3-way image classification set "data" from GitHub (chamudithaNinety9/ResearchProject); label vocabulary: fox, leopard, wild boar.

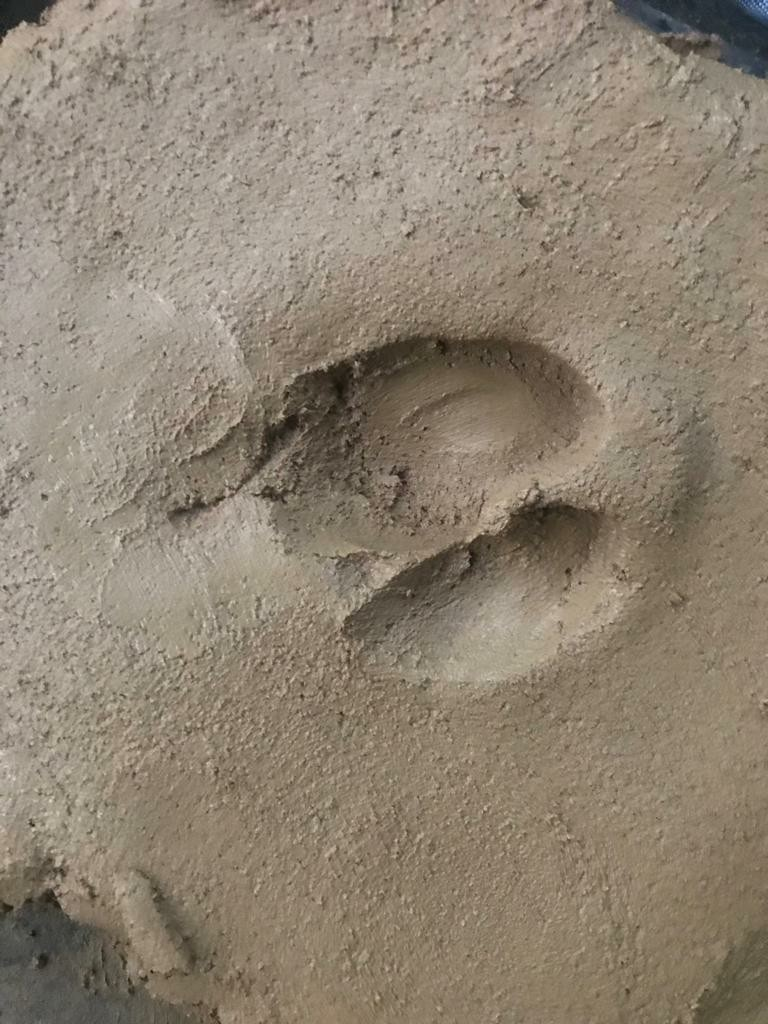
Label: wild boar

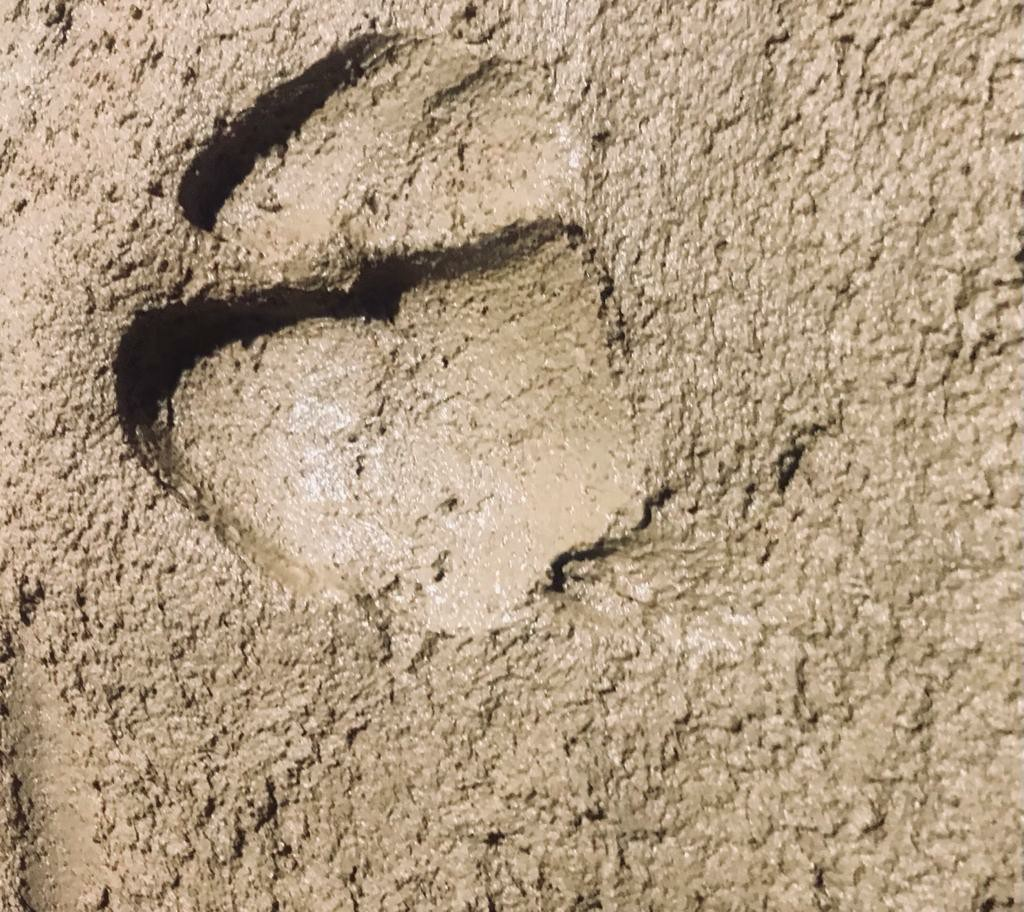
Label: wild boar

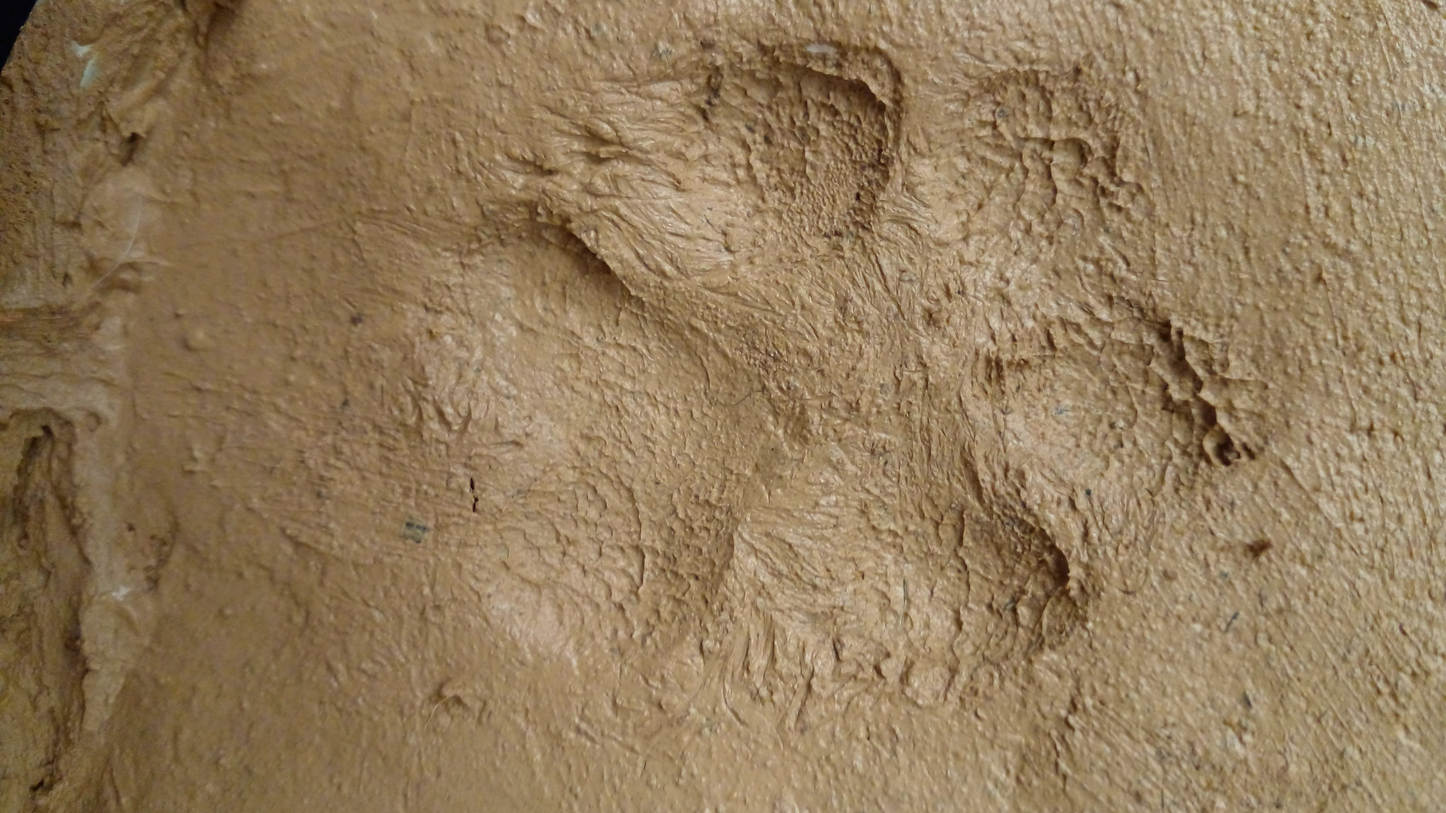
Label: fox

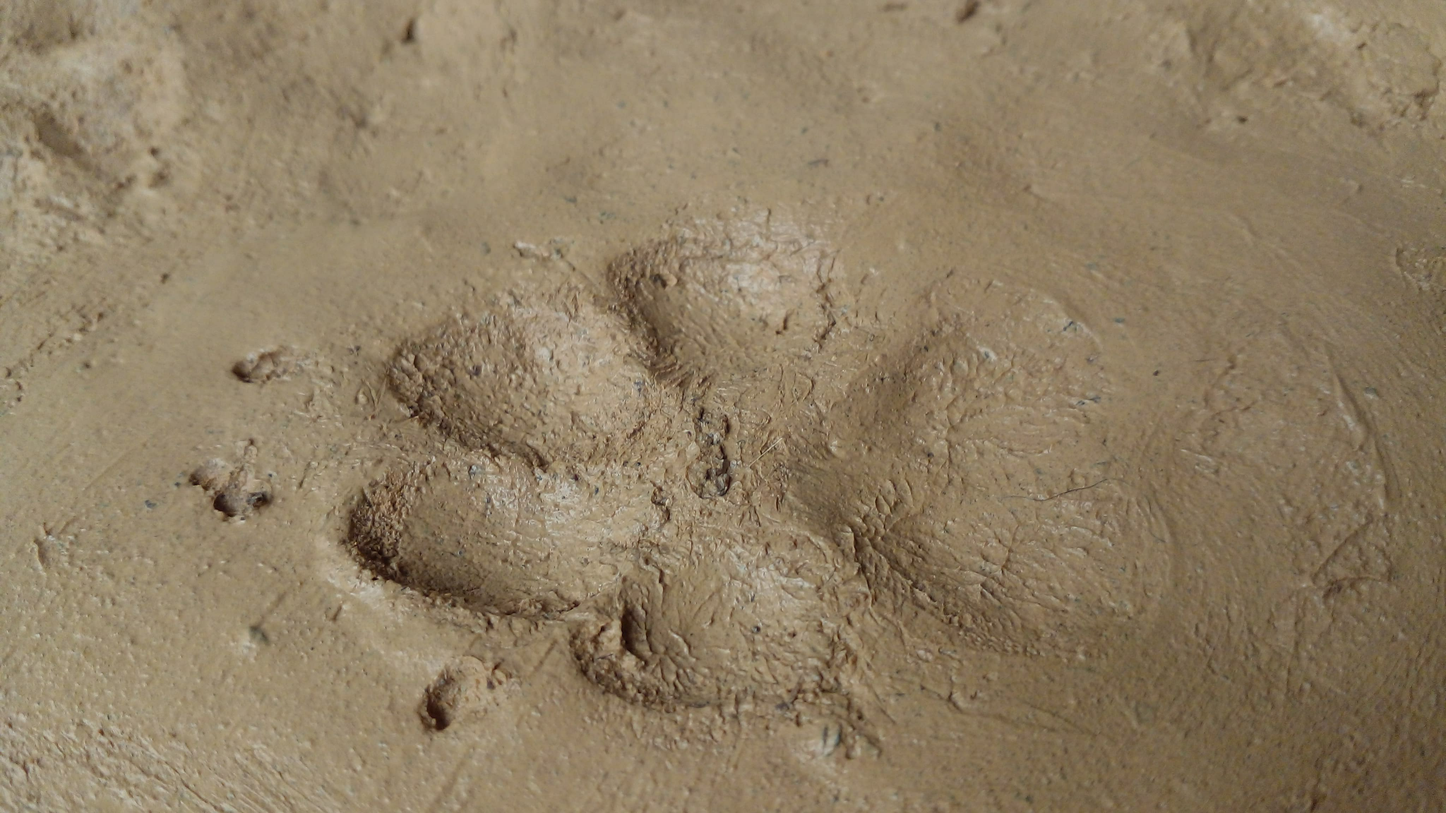
Label: fox

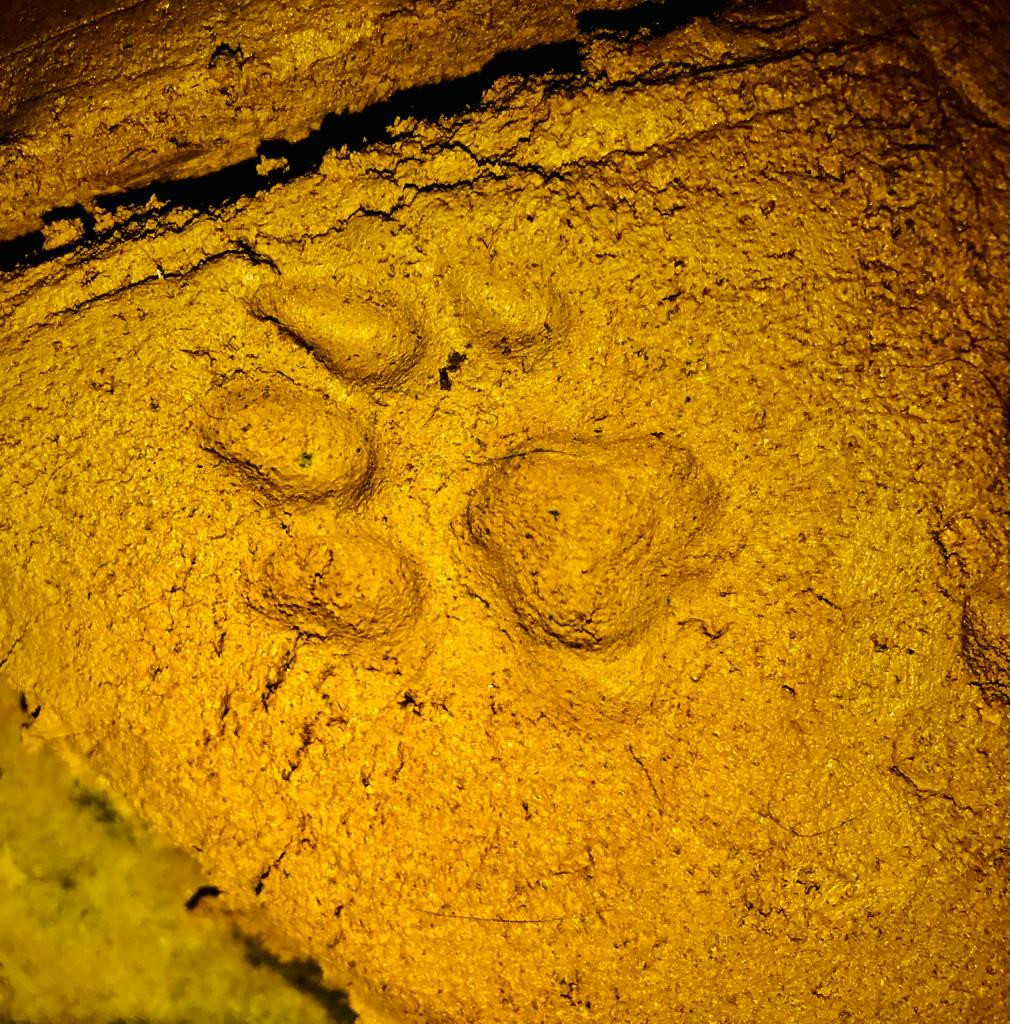
Label: leopard

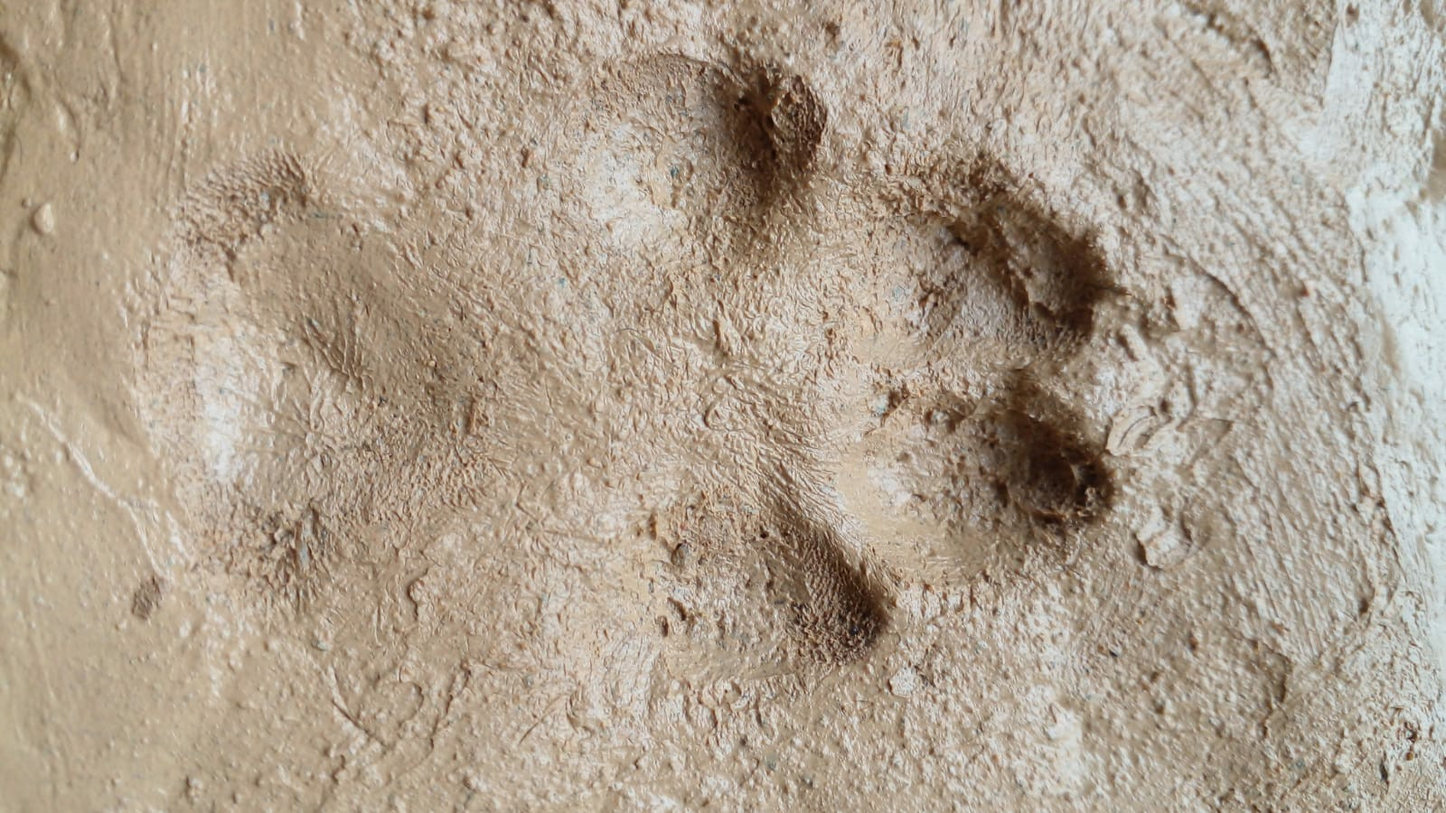
Label: fox
